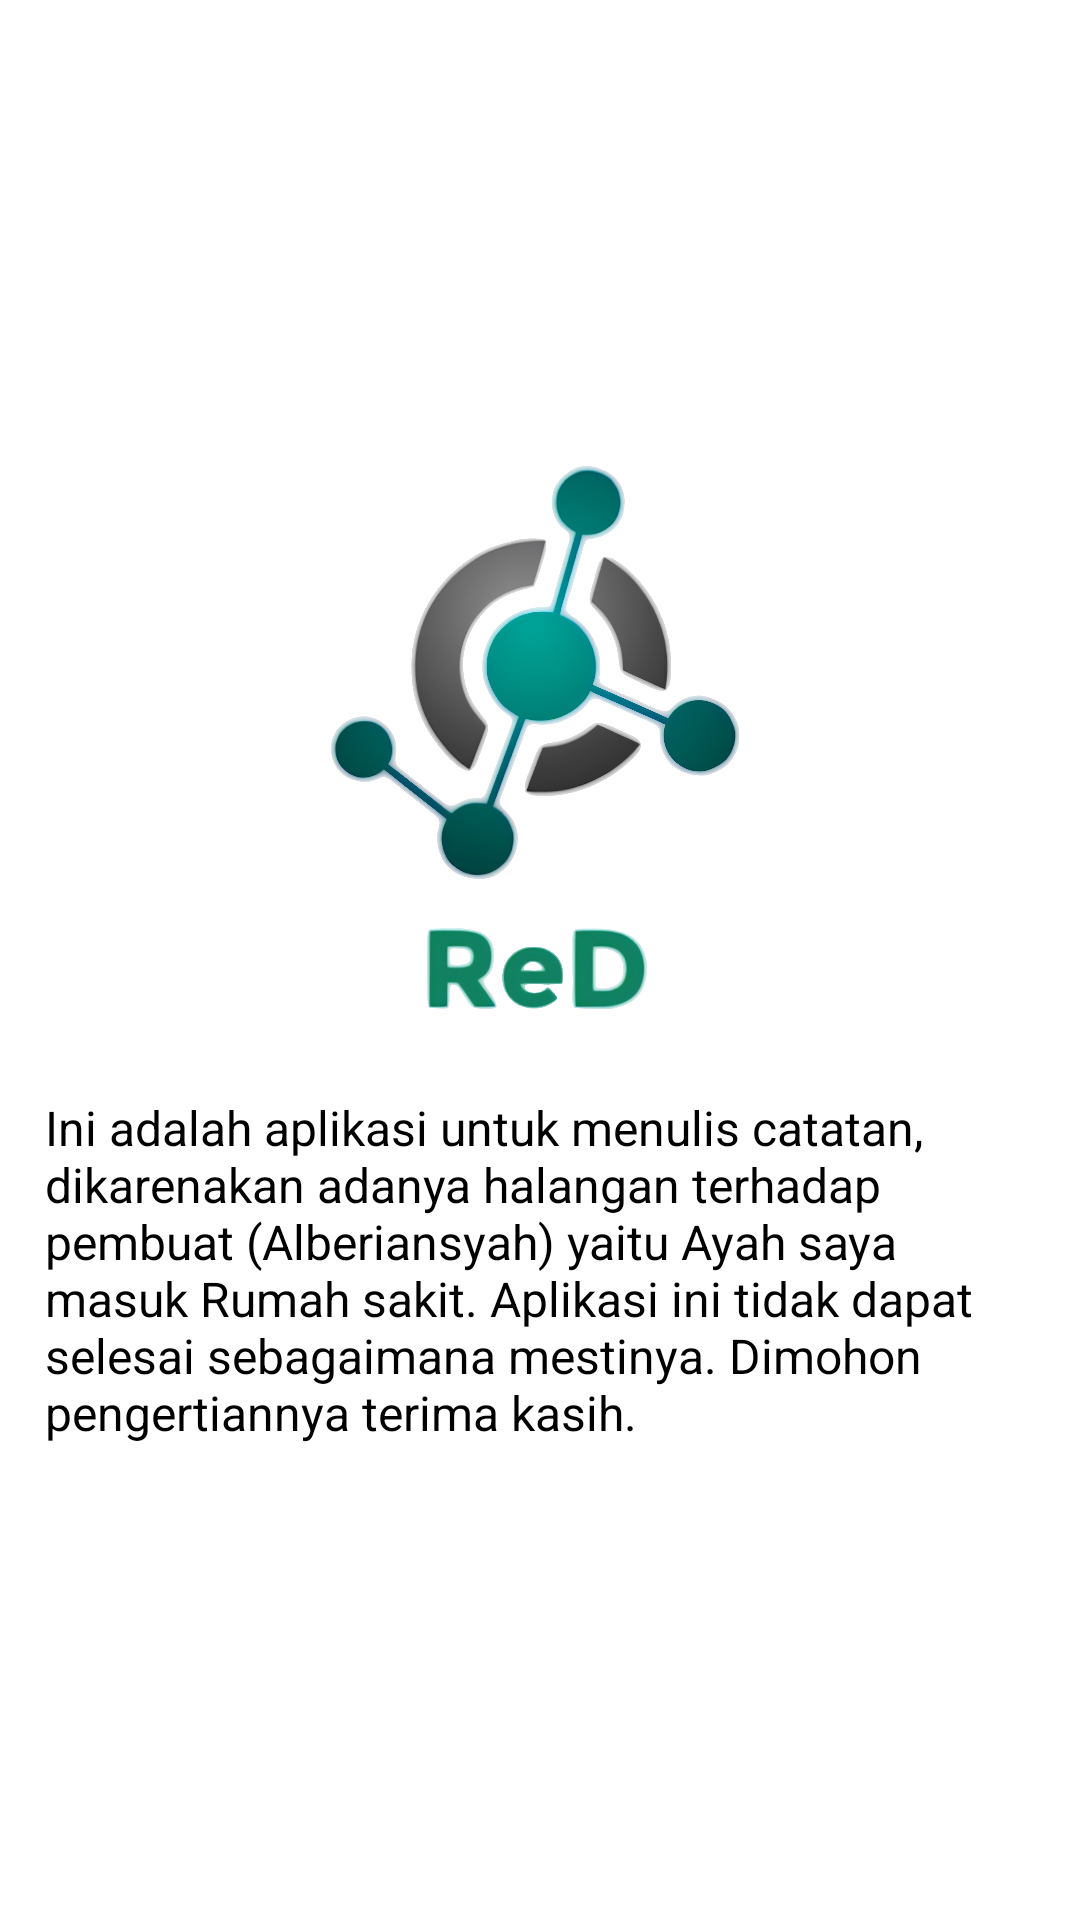

The Android layout XML behind this screen, and the referenced resources:
<!-- AndroidManifest.xml: application theme Theme.UTS_My_App -->
<!-- res/layout/fragment_info.xml -->
<FrameLayout xmlns:android="http://schemas.android.com/apk/res/android"
    xmlns:tools="http://schemas.android.com/tools"
    android:layout_width="match_parent"
    android:background="@color/white"
    android:layout_height="match_parent"
    tools:context="fragment.FragmentInfo">

    

    <LinearLayout
        android:layout_width="match_parent"
        android:orientation="vertical"
        android:weightSum="8"
        android:layout_height="match_parent">

    <ImageView
        android:layout_width="200dp"
        android:layout_height="200dp"
        android:layout_marginTop="150dp"
        android:src="@drawable/red"
        android:layout_gravity="center"
        android:id="@+id/logo">

    </ImageView>

    <TextView
        android:layout_width="wrap_content"
        android:layout_height="wrap_content"
        android:layout_margin="15dp"
        android:textColor="@color/black"
        android:textAlignment="inherit"
        android:textSize="16sp"
        android:text="Ini adalah aplikasi untuk menulis catatan, dikarenakan adanya halangan terhadap pembuat (Alberiansyah) yaitu Ayah saya masuk Rumah sakit. Aplikasi ini tidak dapat selesai sebagaimana mestinya. Dimohon pengertiannya terima kasih." />

    </LinearLayout>

</FrameLayout>
<!-- resources referenced by this layout -->
<resources>
  <!-- drawable red: png bitmap (drawable, 1034274 bytes) -->
  <style name="Theme.UTS_My_App" parent="Theme.MaterialComponents.NoActionBar">
          
          <item name="colorPrimary">@color/purple_500</item>
          <item name="colorPrimaryVariant">@color/purple_700</item>
          <item name="colorOnPrimary">@color/white</item>
          
          <item name="colorSecondary">@color/teal_200</item>
          <item name="colorSecondaryVariant">@color/teal_700</item>
          <item name="colorOnSecondary">@color/black</item>
          
          <item name="android:statusBarColor">?attr/colorPrimaryVariant</item>
          
      </style>
  <!-- not gathered from this repository: default colours our renderer supplied (Android Studio template values) -->
  <color name="purple_500">#FF6200EE</color>
  <color name="purple_700">#FF3700B3</color>
  <color name="teal_200">#FF03DAC5</color>
  <color name="teal_700">#FF018786</color>
  <color name="black">#FF000000</color>
  <color name="white">#FFFFFFFF</color>
</resources>
